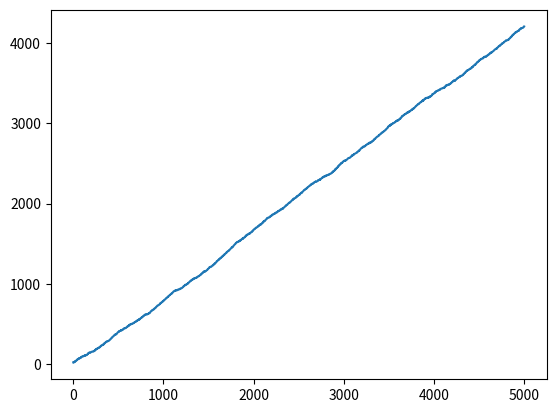

Write Python code to recreate this figure.
import matplotlib.pyplot as plt
import numpy as np

num = 5_000

np.random.seed(3)
a = np.random.randint(5, 9, size=num)
c = (5+8)/2.3 * np.ones(num)
L = np.zeros_like(a, dtype=float)

L[0] = 20
for i in range(1, num):
    d = min(c[i], L[i-1])
    L[i] = L[i-1] + a[i] - d


plt.clf()
plt.plot(L)
plt.savefig('queue-discrete_2.pdf')

